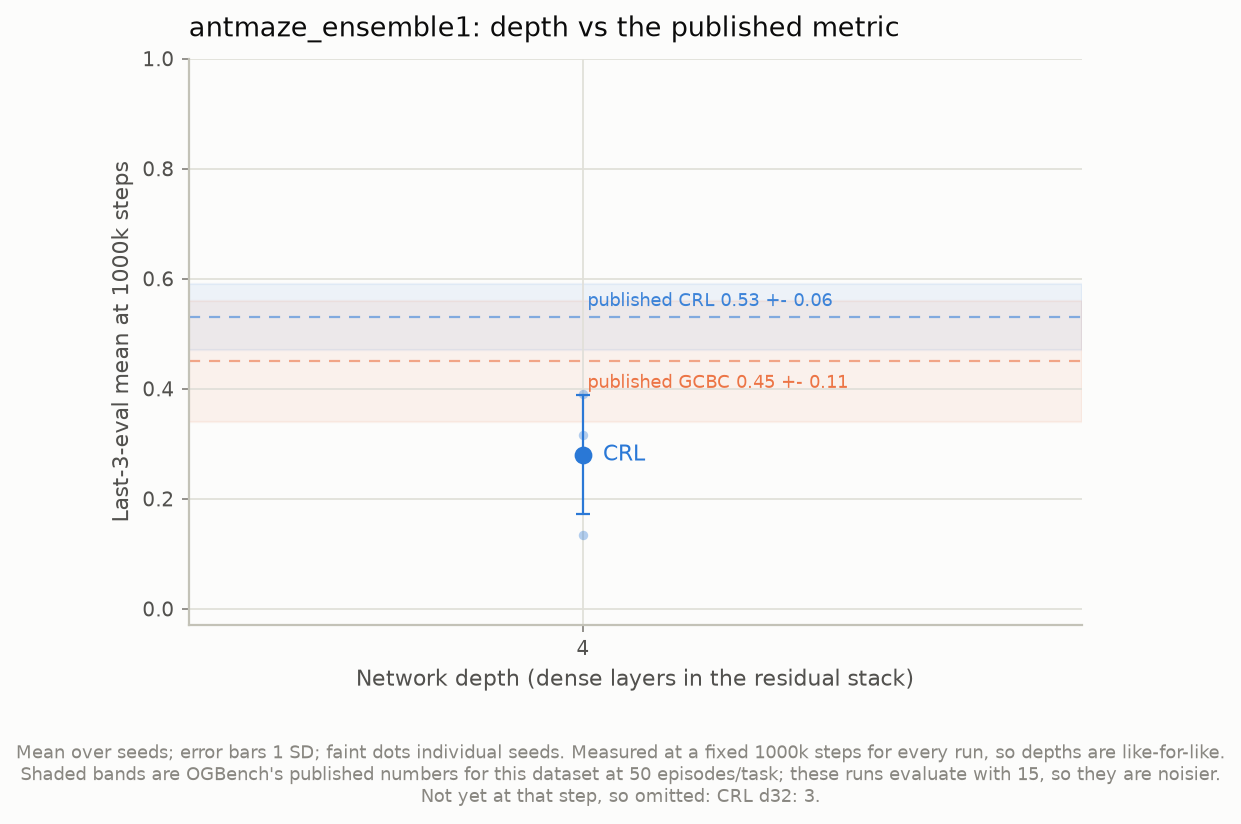

The data file committed next to this chart (first rows):
agent, depth, n_seeds, last3_mean_at_1000000, std, seeds, n_excluded_not_yet_at_step
crl, 4, 3, 0.28, 0.1082, 0.391;0.133;0.316, 0
